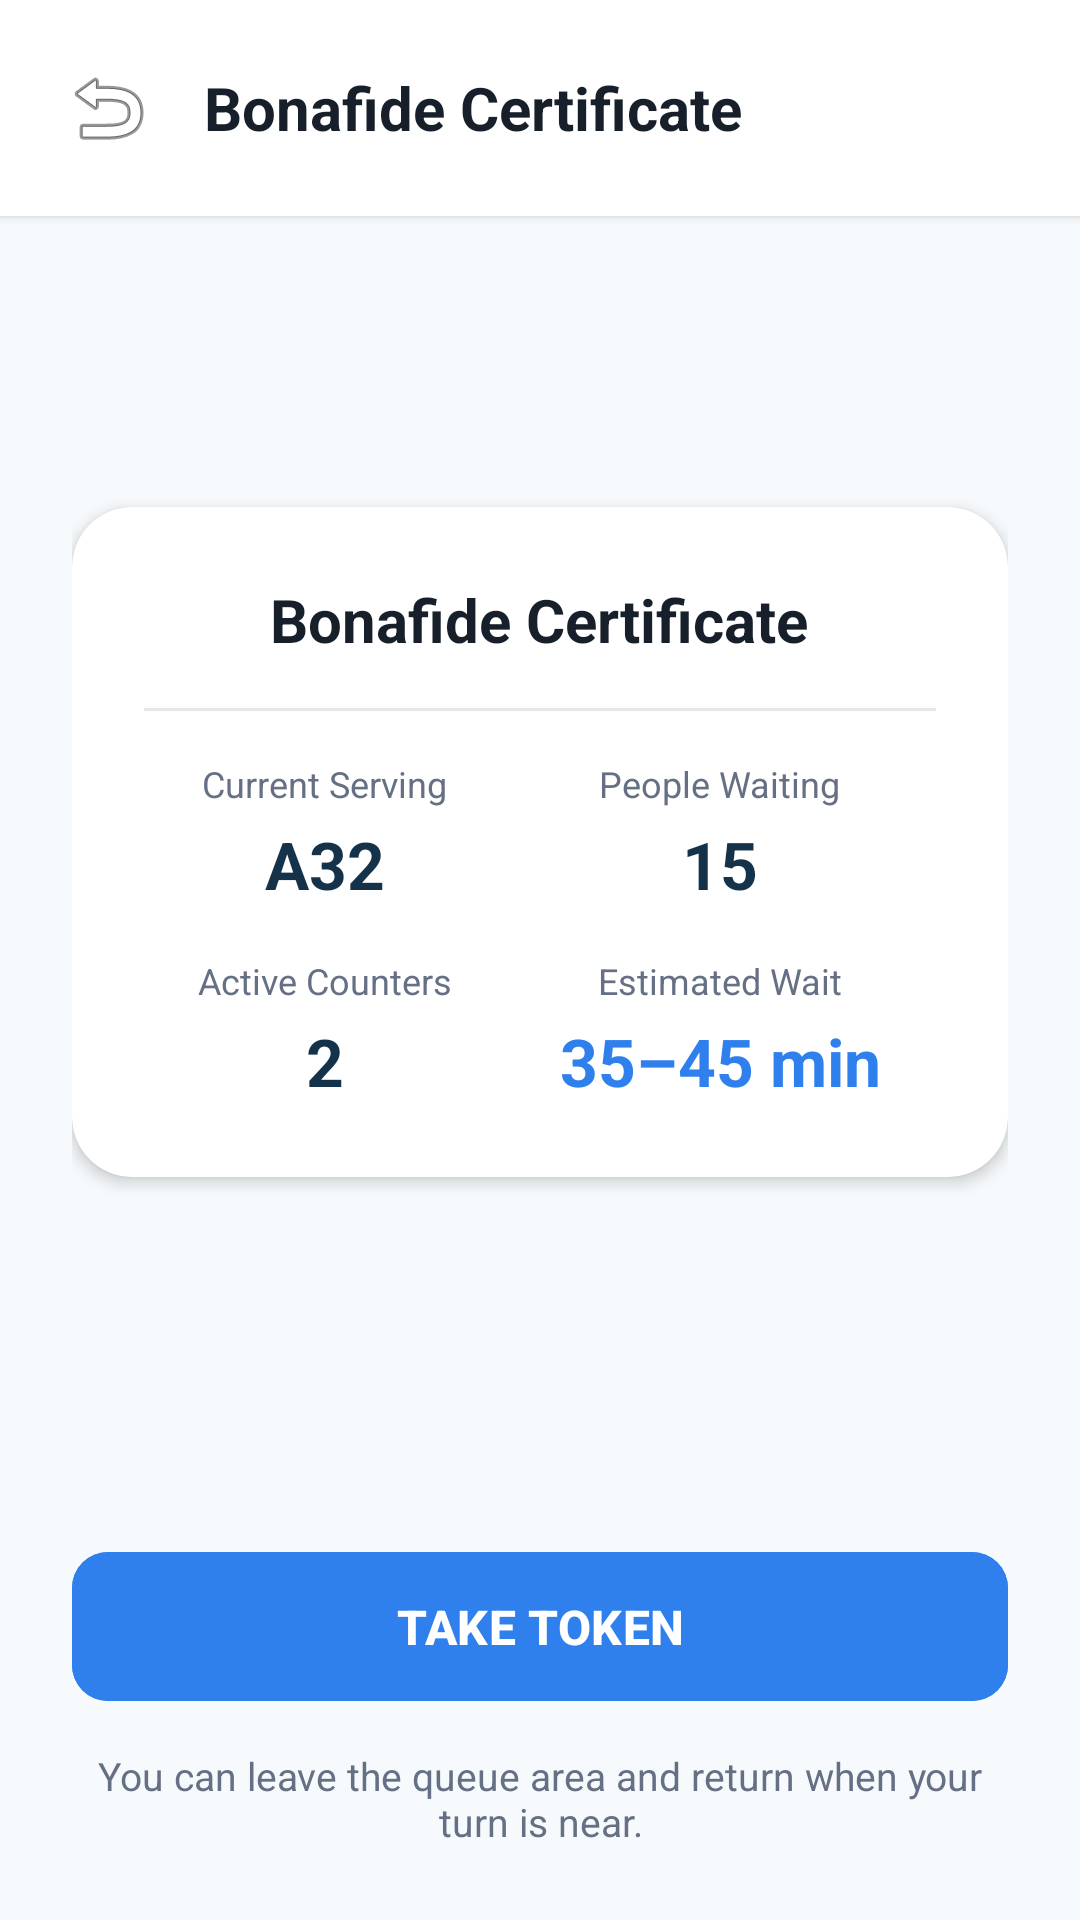

Write the Android layout XML for this screen, with the resource values it uses.
<!-- AndroidManifest.xml: application theme Theme.QueuelessSmartQueue -->
<!-- res/layout/activity_take_token.xml -->
<?xml version="1.0" encoding="utf-8"?>
<LinearLayout xmlns:android="http://schemas.android.com/apk/res/android"
    xmlns:app="http://schemas.android.com/apk/res-auto"
    android:layout_width="match_parent"
    android:layout_height="match_parent"
    android:background="@color/app_background"
    android:orientation="vertical">

    <RelativeLayout
        android:layout_width="match_parent"
        android:layout_height="wrap_content"
        android:background="@color/card_white"
        android:elevation="2dp"
        android:padding="16dp">

        <ImageButton
            android:id="@+id/btnBack"
            android:layout_width="40dp"
            android:layout_height="40dp"
            android:background="?attr/selectableItemBackgroundBorderless"
            android:src="@android:drawable/ic_menu_revert" />

        <TextView
            android:id="@+id/tvHeaderTitle"
            android:layout_width="wrap_content"
            android:layout_height="wrap_content"
            android:layout_centerVertical="true"
            android:layout_marginStart="12dp"
            android:layout_toEndOf="@id/btnBack"
            android:text="Bonafide Certificate"
            android:textColor="@color/text_primary"
            android:textSize="20sp"
            android:textStyle="bold" />
    </RelativeLayout>

    <LinearLayout
        android:layout_width="match_parent"
        android:layout_height="0dp"
        android:layout_weight="1"
        android:gravity="center"
        android:orientation="vertical"
        android:padding="24dp">

        <androidx.cardview.widget.CardView
            android:layout_width="match_parent"
            android:layout_height="wrap_content"
            app:cardBackgroundColor="@color/card_white"
            app:cardCornerRadius="20dp"
            app:cardElevation="3dp">

            <LinearLayout
                android:layout_width="match_parent"
                android:layout_height="wrap_content"
                android:gravity="center"
                android:orientation="vertical"
                android:padding="24dp">

                <TextView
                    android:id="@+id/tvServiceName"
                    android:layout_width="wrap_content"
                    android:layout_height="wrap_content"
                    android:text="Bonafide Certificate"
                    android:textColor="@color/text_primary"
                    android:textSize="20sp"
                    android:textStyle="bold" />

                <View
                    android:layout_width="match_parent"
                    android:layout_height="1dp"
                    android:layout_marginVertical="16dp"
                    android:background="@color/divider_color" />

                <TableLayout
                    android:layout_width="match_parent"
                    android:layout_height="wrap_content"
                    android:stretchColumns="*">

                    <TableRow>

                        <LinearLayout
                            android:gravity="center"
                            android:orientation="vertical">

                            <TextView
                                android:layout_width="wrap_content"
                                android:layout_height="wrap_content"
                                android:text="Current Serving"
                                android:textColor="@color/text_secondary"
                                android:textSize="12sp" />

                            <TextView
                                android:id="@+id/tvCurrentServing"
                                android:layout_width="wrap_content"
                                android:layout_height="wrap_content"
                                android:layout_marginTop="4dp"
                                android:text="A32"
                                android:textColor="@color/deep_navy"
                                android:textSize="22sp"
                                android:textStyle="bold" />
                        </LinearLayout>

                        <LinearLayout
                            android:gravity="center"
                            android:orientation="vertical">

                            <TextView
                                android:layout_width="wrap_content"
                                android:layout_height="wrap_content"
                                android:text="People Waiting"
                                android:textColor="@color/text_secondary"
                                android:textSize="12sp" />

                            <TextView
                                android:id="@+id/tvPeopleWaiting"
                                android:layout_width="wrap_content"
                                android:layout_height="wrap_content"
                                android:layout_marginTop="4dp"
                                android:text="15"
                                android:textColor="@color/deep_navy"
                                android:textSize="22sp"
                                android:textStyle="bold" />
                        </LinearLayout>
                    </TableRow>

                    <TableRow android:layout_marginTop="16dp">

                        <LinearLayout
                            android:gravity="center"
                            android:orientation="vertical">

                            <TextView
                                android:layout_width="wrap_content"
                                android:layout_height="wrap_content"
                                android:text="Active Counters"
                                android:textColor="@color/text_secondary"
                                android:textSize="12sp" />

                            <TextView
                                android:id="@+id/tvActiveCounters"
                                android:layout_width="wrap_content"
                                android:layout_height="wrap_content"
                                android:layout_marginTop="4dp"
                                android:text="2"
                                android:textColor="@color/deep_navy"
                                android:textSize="22sp"
                                android:textStyle="bold" />
                        </LinearLayout>

                        <LinearLayout
                            android:gravity="center"
                            android:orientation="vertical">

                            <TextView
                                android:layout_width="wrap_content"
                                android:layout_height="wrap_content"
                                android:text="Estimated Wait"
                                android:textColor="@color/text_secondary"
                                android:textSize="12sp" />

                            <TextView
                                android:id="@+id/tvEstWait"
                                android:layout_width="wrap_content"
                                android:layout_height="wrap_content"
                                android:layout_marginTop="4dp"
                                android:text="35–45 min"
                                android:textColor="@color/action_blue"
                                android:textSize="22sp"
                                android:textStyle="bold" />
                        </LinearLayout>
                    </TableRow>
                </TableLayout>
            </LinearLayout>
        </androidx.cardview.widget.CardView>
    </LinearLayout>

    <LinearLayout
        android:layout_width="match_parent"
        android:layout_height="wrap_content"
        android:gravity="center"
        android:orientation="vertical"
        android:padding="24dp">

        <com.google.android.material.button.MaterialButton
            android:id="@+id/btnTakeToken"
            android:layout_width="match_parent"
            android:layout_height="wrap_content"
            android:backgroundTint="@color/action_blue"
            android:paddingVertical="14dp"
            android:text="TAKE TOKEN"
            android:textColor="@color/card_white"
            android:textSize="16sp"
            android:textStyle="bold"
            app:cornerRadius="12dp" />

        <TextView
            android:layout_width="wrap_content"
            android:layout_height="wrap_content"
            android:layout_marginTop="12dp"
            android:gravity="center"
            android:text="You can leave the queue area and return when your turn is near."
            android:textColor="@color/text_secondary"
            android:textSize="13sp" />
    </LinearLayout>
</LinearLayout>
<!-- resources referenced by this layout -->
<resources>
  <color name="action_blue">#2F80ED</color>
  <color name="app_background">#F7FAFC</color>
  <color name="card_white">#FFFFFF</color>
  <color name="deep_navy">#14324A</color>
  <color name="divider_color">#E5E7EB</color>
  <color name="text_primary">#17202A</color>
  <color name="text_secondary">#667085</color>
  <style name="Theme.QueuelessSmartQueue" parent="Base.Theme.QueuelessSmartQueue" />
  <style name="Base.Theme.QueuelessSmartQueue" parent="Theme.Material3.DayNight.NoActionBar">
          <item name="colorPrimary">@color/deep_navy</item>
          <item name="colorSecondary">@color/action_blue</item>
          <item name="android:windowBackground">@color/app_background</item>
          <item name="android:statusBarColor">@color/deep_navy</item>
          <item name="android:windowLightStatusBar">false</item>
      </style>
</resources>
